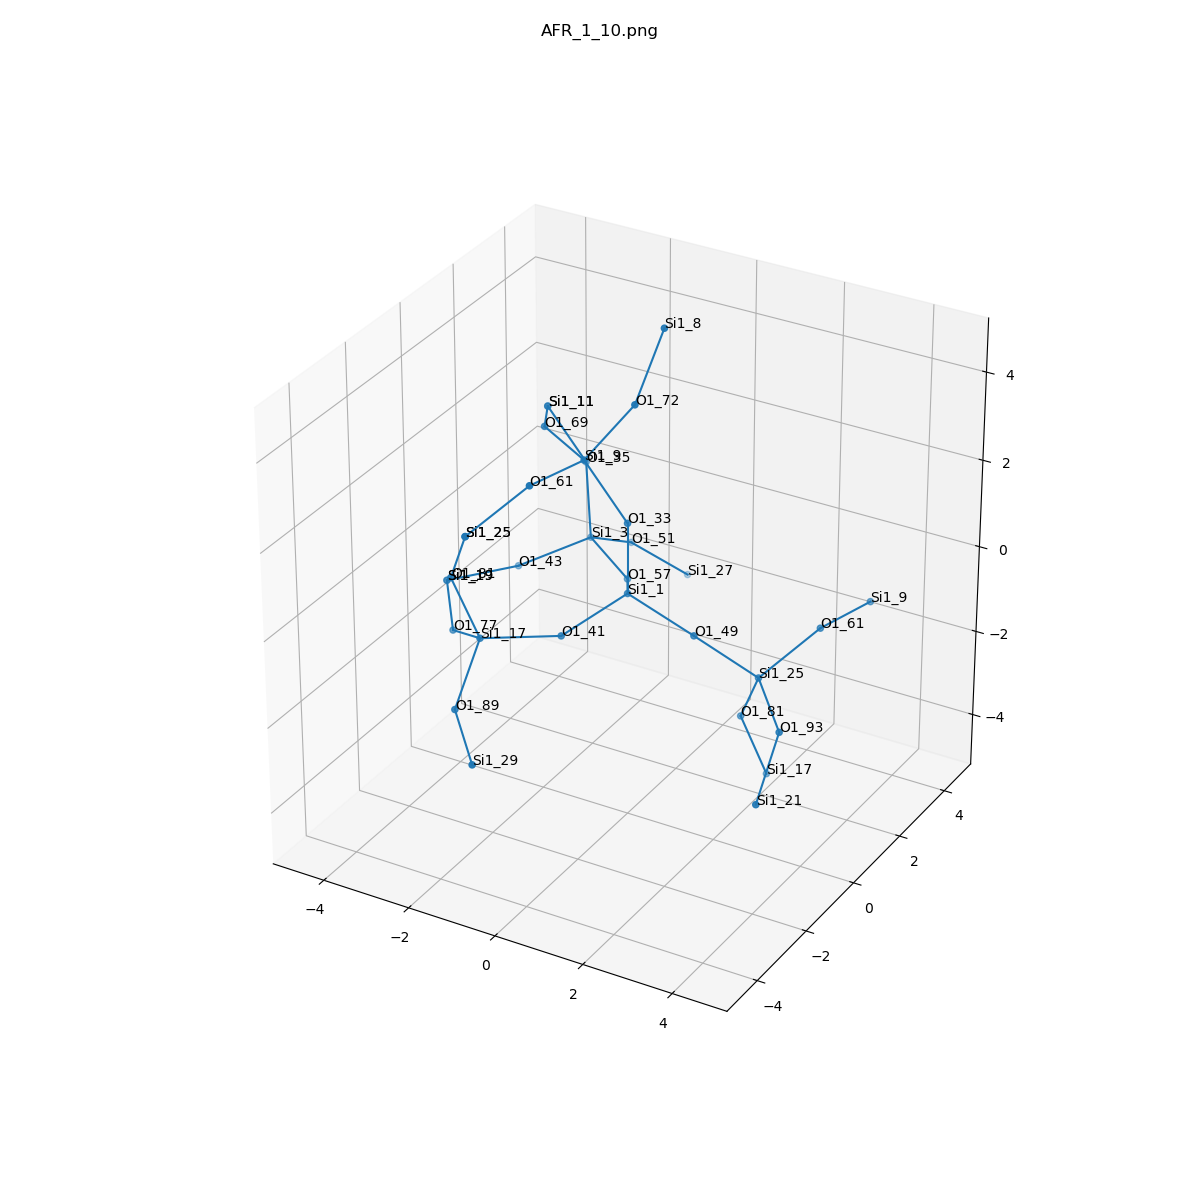

The data file committed next to this chart (first rows):
, neighbor_num, isite, atom, x, y, z, front_index
0, 0, 1, Si1, 0.0, 0.0, 0.0, 
1, 1, 57, O1, -0.7615, 1.314, -0.5351, 0.0
2, 1, 41, O1, -0.7598, -1.314, -0.5386, 0.0
3, 1, 33, O1, 1.1102230246251565e-16, 1.6653345369377348e-16, 1.609, 0.0
4, 1, 49, O1, 1.518, -1.1102230246251565e-16, -0.5368, 0.0
5, 2, 3, Si1, -2.117, 2.167, -0.3575, 1.0
6, 2, 17, Si1, -2.121, -2.173, -0.5555, 2.0
7, 2, 9, Si1, -0.8013, -0.3159, 2.969, 3.0
8, 2, 25, Si1, 2.653, 0.617, -1.496, 4.0
9, 3, 35, O1, -2.378, 2.434, 1.207, 5.0
10, 3, 43, O1, -3.353, 1.34, -0.9765, 5.0
11, 3, 51, O1, -1.973, 3.574, -1.126, 5.0
12, 3, 81, O1, -2.497, -2.612, 0.9469, 6.0
13, 3, 89, O1, -1.911, -3.488, -1.461, 6.0
14, 3, 77, O1, -3.312, -1.282, -1.169, 6.0
15, 3, 69, O1, -2.191, 0.4976, 2.976, 7.0
16, 3, 72, O1, 0.0895, 0.1308, 4.233, 7.0
17, 3, 61, O1, -1.104, -1.895, 3.058, 7.0
18, 3, 81, O1, 1.98, 1.133, -2.866, 8.0
19, 3, 61, O1, 3.374, 1.85, -0.7548, 8.0
20, 3, 93, O1, 3.744, -0.5199, -1.833, 8.0
21, 4, 11, Si1, -2.94, 1.874, 2.607, 9.0
22, 4, 19, Si1, -4.247, 0.003147, -0.9145, 10.0
23, 4, 27, Si1, -1.167, 4.528, -2.141, 11.0
24, 4, 25, Si1, -1.824, -3.128, 2.316, 12.0
25, 4, 29, Si1, -0.8202, -4.625, -1.798, 13.0
26, 4, 19, Si1, -4.247, 0.003147, -0.9145, 14.0
27, 4, 11, Si1, -2.94, 1.874, 2.607, 15.0
28, 4, 8, Si1, 0.2021, 1.086, 5.524, 16.0
29, 4, 25, Si1, -1.824, -3.128, 2.316, 17.0
30, 4, 17, Si1, 2.357, 1.572, -4.368, 18.0
31, 4, 9, Si1, 3.676, 3.429, -0.8439, 19.0
32, 4, 21, Si1, 3.954, -1.835, -2.739, 20.0
